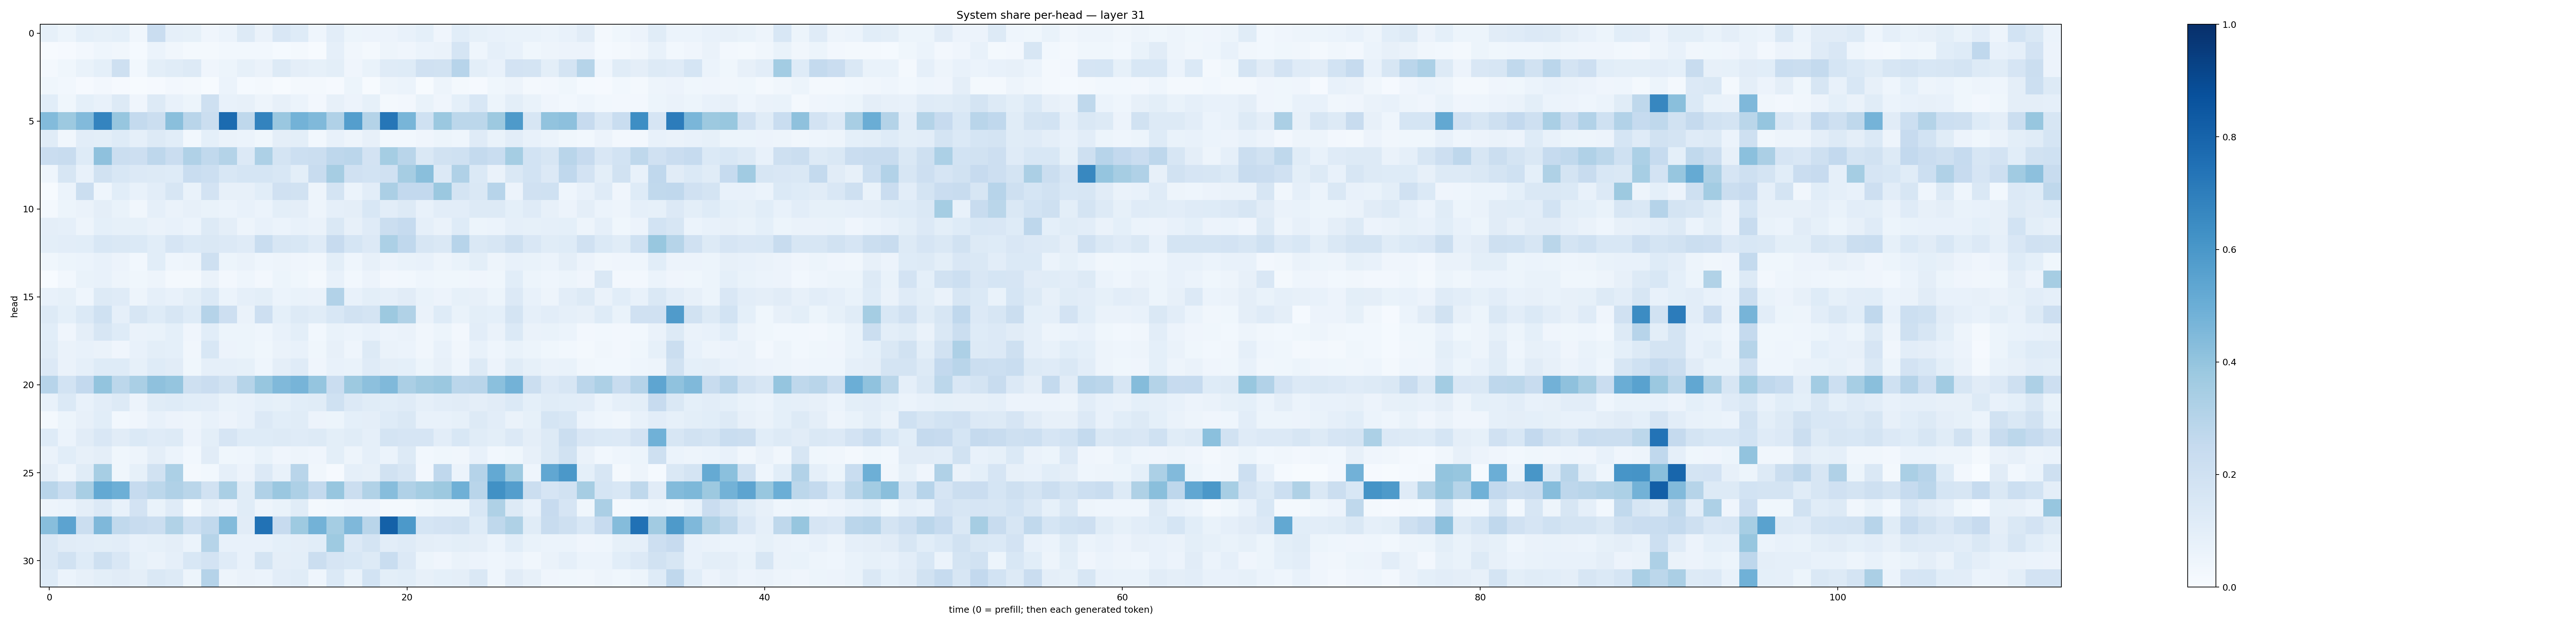

Source data for this figure (header and first rows):
0.085096, 0.054449793, 0.09199862, 0.08270847, 0.092967756, 0.033950757, 0.22762728, 0.089730166, 0.08463763, 0.03923335, 0.05893122, 0.1312983, 0.0654411, 0.14959075, 0.12485896, 0.04533231, 0.103164665, 0.05286305, 0.055556595, 0.056179352, 0.07105591, 0.09082397, 0.04095061, 0.10715628
0.004224, 0.008515, 0.02546, 0.04621, 0.03335, 0.01507, 0.05875, 0.03171, 0.01848, 0.01917, 0.02781, 0.03053, 0.03066, 0.01504, 0.01689, 0.007519, 0.08619, 0.03213, 0.01674, 0.04761, 0.0411, 0.05916, 0.0633, 0.1687
0.01618, 0.03642, 0.06886, 0.09078, 0.2067, 0.02809, 0.09868, 0.1146, 0.1256, 0.0392, 0.05249, 0.08283, 0.06626, 0.1251, 0.09526, 0.08483, 0.1008, 0.04247, 0.06896, 0.1178, 0.1246, 0.1989, 0.1934, 0.2959
0.03521, 0.0291, 0.01117, 0.02721, 0.01032, 0.00691, 0.01048, 0.02461, 0.01808, 0.005261, 0.06137, 0.0142, 0.02062, 0.007175, 0.02246, 0.01934, 0.01101, 0.05336, 0.005818, 0.05052, 0.06068, 0.007565, 0.0494, 0.01636
0.1087, 0.03674, 0.09126, 0.07113, 0.1304, 0.0415, 0.1264, 0.072, 0.05164, 0.2093, 0.07687, 0.07818, 0.05006, 0.0793, 0.06089, 0.02507, 0.07814, 0.05697, 0.08227, 0.02249, 0.0242, 0.06992, 0.0392, 0.09062
0.44, 0.3763, 0.4416, 0.6732, 0.3931, 0.2572, 0.224, 0.4249, 0.2925, 0.2212, 0.7704, 0.27, 0.6792, 0.3832, 0.4792, 0.4476, 0.317, 0.5701, 0.3056, 0.7278, 0.4653, 0.203, 0.3827, 0.2793
0.1134, 0.03486, 0.1046, 0.1005, 0.1229, 0.0864, 0.1258, 0.1074, 0.02801, 0.09209, 0.06621, 0.05932, 0.03818, 0.09411, 0.09838, 0.02921, 0.07764, 0.04974, 0.0782, 0.03118, 0.02892, 0.04043, 0.05266, 0.04659
0.2279, 0.2364, 0.1237, 0.4113, 0.2192, 0.2126, 0.2739, 0.2293, 0.3191, 0.2635, 0.3059, 0.1338, 0.3273, 0.1732, 0.2152, 0.2228, 0.2772, 0.2822, 0.1819, 0.3525, 0.2918, 0.1411, 0.1932, 0.202
0.04507, 0.1632, 0.07479, 0.1908, 0.1544, 0.1346, 0.1321, 0.1218, 0.232, 0.2183, 0.1554, 0.1684, 0.171, 0.1558, 0.09933, 0.2408, 0.3516, 0.1973, 0.1869, 0.1966, 0.3514, 0.4243, 0.1335, 0.3191
0.004478, 0.06237, 0.2229, 0.04616, 0.1061, 0.07636, 0.1044, 0.1611, 0.06955, 0.1828, 0.08157, 0.07835, 0.1077, 0.1954, 0.19, 0.04829, 0.1723, 0.06027, 0.1051, 0.333, 0.2584, 0.2611, 0.3819, 0.1722
0.0158, 0.0543, 0.06272, 0.09377, 0.0694, 0.03468, 0.0878, 0.06553, 0.07885, 0.07011, 0.06222, 0.07663, 0.06002, 0.09989, 0.09434, 0.04743, 0.08799, 0.09699, 0.1543, 0.1041, 0.1253, 0.07755, 0.1051, 0.105
0.09576, 0.08654, 0.04875, 0.09314, 0.08569, 0.08244, 0.06486, 0.07328, 0.06232, 0.131, 0.09424, 0.0505, 0.07489, 0.06061, 0.07521, 0.06324, 0.1436, 0.07858, 0.1187, 0.2263, 0.2468, 0.08628, 0.0629, 0.1225
0.09845, 0.1043, 0.1058, 0.1561, 0.1431, 0.1368, 0.1055, 0.1665, 0.1379, 0.1456, 0.1356, 0.1186, 0.2306, 0.1613, 0.1549, 0.1177, 0.2436, 0.1694, 0.1351, 0.3282, 0.2684, 0.1596, 0.1455, 0.2963
0.03647, 0.05212, 0.0599, 0.07708, 0.05528, 0.02815, 0.1078, 0.04558, 0.04742, 0.2043, 0.05228, 0.06326, 0.04443, 0.04744, 0.04046, 0.034, 0.09873, 0.04624, 0.08154, 0.05632, 0.06898, 0.07283, 0.04728, 0.06695
0.001536, 0.03042, 0.0701, 0.07454, 0.04705, 0.03721, 0.04789, 0.02332, 0.0228, 0.06432, 0.02644, 0.04492, 0.02575, 0.05095, 0.03613, 0.02187, 0.07191, 0.03109, 0.05543, 0.02622, 0.0305, 0.04452, 0.03814, 0.03578
0.07603, 0.08378, 0.04395, 0.1253, 0.1178, 0.05009, 0.08614, 0.07284, 0.1012, 0.1385, 0.06001, 0.08604, 0.09817, 0.06097, 0.06706, 0.06266, 0.3123, 0.07159, 0.09895, 0.08774, 0.1095, 0.06727, 0.05631, 0.08431
0.1316, 0.0908, 0.1395, 0.2002, 0.08734, 0.1587, 0.1214, 0.1636, 0.1221, 0.3032, 0.2137, 0.06506, 0.214, 0.09017, 0.1288, 0.1144, 0.1528, 0.194, 0.1761, 0.3756, 0.3155, 0.06624, 0.124, 0.07001
0.1082, 0.04182, 0.09571, 0.1637, 0.122, 0.06406, 0.06863, 0.09266, 0.03952, 0.1083, 0.05125, 0.05297, 0.04644, 0.07509, 0.1013, 0.03039, 0.06651, 0.05876, 0.07548, 0.05802, 0.06582, 0.03312, 0.05291, 0.02405
0.1159, 0.06469, 0.07179, 0.06452, 0.03953, 0.07639, 0.09807, 0.09071, 0.03428, 0.1533, 0.05599, 0.053, 0.03534, 0.06408, 0.07382, 0.03676, 0.08047, 0.04307, 0.1296, 0.06328, 0.06226, 0.03222, 0.07168, 0.03255
0.1347, 0.06626, 0.08962, 0.1233, 0.1246, 0.08317, 0.1244, 0.1111, 0.03538, 0.08803, 0.08957, 0.08441, 0.04546, 0.09416, 0.1175, 0.03988, 0.07393, 0.06827, 0.1186, 0.09377, 0.09125, 0.05466, 0.08041, 0.0436
0.2956, 0.1846, 0.2596, 0.399, 0.2803, 0.3372, 0.4103, 0.3971, 0.2081, 0.2266, 0.1935, 0.297, 0.3944, 0.4489, 0.4704, 0.3983, 0.2303, 0.3753, 0.4153, 0.4477, 0.333, 0.3682, 0.382, 0.2845
0.07444, 0.1395, 0.07655, 0.102, 0.1254, 0.05647, 0.1136, 0.1241, 0.1058, 0.1032, 0.06855, 0.0779, 0.0937, 0.08226, 0.1058, 0.1166, 0.2025, 0.1364, 0.1147, 0.1086, 0.1203, 0.08607, 0.1021, 0.1119
0.02001, 0.05417, 0.0816, 0.109, 0.03039, 0.03986, 0.0757, 0.05573, 0.04942, 0.07694, 0.0557, 0.07309, 0.1333, 0.1078, 0.1134, 0.05728, 0.0525, 0.09234, 0.09724, 0.1237, 0.1475, 0.07487, 0.07742, 0.08339
0.1226, 0.06005, 0.1112, 0.1516, 0.1131, 0.1384, 0.119, 0.1256, 0.05799, 0.09809, 0.1679, 0.124, 0.1245, 0.1277, 0.1209, 0.1276, 0.1014, 0.1165, 0.08944, 0.1731, 0.1669, 0.1655, 0.1023, 0.1557
0.06454, 0.109, 0.07825, 0.09452, 0.03546, 0.04988, 0.09592, 0.05944, 0.03095, 0.1105, 0.03518, 0.04375, 0.0687, 0.04254, 0.04874, 0.04046, 0.09792, 0.04795, 0.08725, 0.06183, 0.1298, 0.03005, 0.03707, 0.03428
0.09482, 0.04785, 0.1144, 0.346, 0.03852, 0.08212, 0.1907, 0.3289, 0.02129, 0.02934, 0.08915, 0.05699, 0.1339, 0.07714, 0.2893, 0.03127, 0.01035, 0.08594, 0.08012, 0.1911, 0.1639, 0.02347, 0.2681, 0.06231
0.293, 0.234, 0.3415, 0.5208, 0.4957, 0.2497, 0.2807, 0.318, 0.2887, 0.1912, 0.3365, 0.1162, 0.319, 0.3861, 0.3271, 0.2575, 0.3934, 0.2189, 0.3158, 0.4319, 0.3199, 0.3518, 0.3755, 0.4904
0.04914, 0.06237, 0.09422, 0.1356, 0.07678, 0.1816, 0.0684, 0.1179, 0.02239, 0.07813, 0.05519, 0.1152, 0.04793, 0.06896, 0.1148, 0.02092, 0.03056, 0.03948, 0.0394, 0.01926, 0.01696, 0.03556, 0.05229, 0.05342
0.4275, 0.5432, 0.2237, 0.4509, 0.2645, 0.2382, 0.2215, 0.3156, 0.2154, 0.2649, 0.4375, 0.1112, 0.7446, 0.2449, 0.3712, 0.4798, 0.3544, 0.4501, 0.2904, 0.8105, 0.5914, 0.1695, 0.1833, 0.1893
0.1418, 0.1102, 0.1021, 0.1012, 0.1054, 0.07731, 0.08273, 0.09491, 0.06096, 0.2971, 0.07723, 0.07592, 0.07426, 0.09118, 0.09701, 0.109, 0.3737, 0.1335, 0.1762, 0.1016, 0.1198, 0.09625, 0.0862, 0.09801
0.141, 0.1881, 0.1233, 0.2068, 0.1521, 0.0855, 0.06545, 0.08837, 0.1553, 0.1832, 0.1179, 0.07438, 0.1729, 0.09435, 0.09784, 0.2212, 0.1661, 0.1529, 0.1265, 0.2312, 0.1329, 0.05083, 0.04295, 0.06259
0.124, 0.06058, 0.08181, 0.1009, 0.1128, 0.09381, 0.1474, 0.1256, 0.05376, 0.3026, 0.04765, 0.06621, 0.06221, 0.1044, 0.1172, 0.04496, 0.1373, 0.06849, 0.1868, 0.09881, 0.1067, 0.0796, 0.09266, 0.09537
